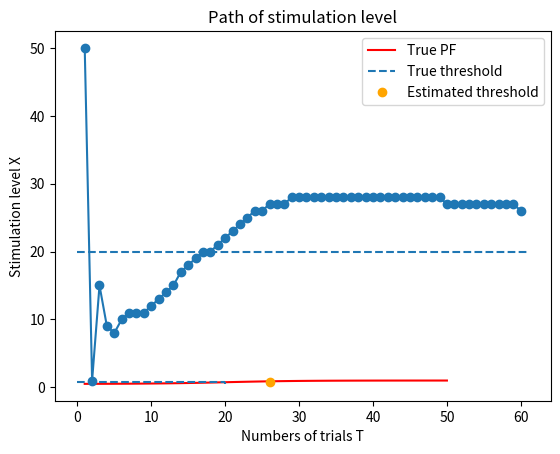

Write the Python code that produced this figure.
# !/usr/bin/env python3
# -*- coding: utf-8 -*-

# ##################################################
# Best PEST法を用いた移動音の方向弁別の閾値推定
#
# [redacted]
# 作成年:2020
# ##################################################

import numpy as np
import matplotlib.pyplot as plt


class BestPEST:
    """Best PEST法による実験のためのクラス

    Best PEST法 (or ML法, 最尤法) は心理物理測定法のうちの適応法の一つである.
    各施行ごとに最尤推定を行い, 閾値を推定する.


    参考:
        津村尚志 "最近の聴覚心理実験における新しい測定法"（1984）
        津村尚志 "聴覚実験における計量心理学の応用"（1986）
        津村尚志 "聴覚心理測定法の最近の動向"（1991）
        寺岡章人, 津村尚志 "訓練を受けた聴取者と受けていない聴取者を用いた三つの心理物理測定法の実験効率の比較"（1998）

    :ivar M: 刺激レベルの目標値(=Xt). 閾値. これを求める.
    :ivar S: 心理測定関数PFの広がりを表すパラメータ. 閾値. これを求める.
    :ivar T: 総試行回数.
    :ivar C: 総正答数.
    :ivar _XTCs: 刺激レベルと回答数・正答数の記録. 最尤推定に使用する.
    :ivar _T_end: 試行終了回数.
    :ivar _eta: 学習率.
    :ivar _eps: 最急降下法によってパラメータを推定するときのループ終了閾値.
    """

    def __init__(self, init_M=30, init_S=5, a=0.5, b=0.5, T_end=50, eta=0.05, eps=1e-6):
        """初期化関数

        :param init_M: 推定閾値（パラメータ）の初期値.
        :param init_S: 推定パラメータの初期値. Sの値は真値から1/4~4倍異なっていても, Mの推定値に影響しない.
        :param a: 心理測定関数の係数. 強制選択法（2IFC）なら0.5, Yes/No法なら1.
        :param b: 心理測定関数のバイアス. 強制選択法（2IFC）なら0.5, Yes/No法なら0.
        :param T_end: 試行終了回数.
        :param eta: 学習率.
        :param eps: 最急降下法によってパラメータを推定するときのループ終了閾値.
        """
        self.M = init_M
        self.S = init_S
        self._a = a
        self._b = b
        self.T = 0
        self.C = 0
        self._XTCs = np.empty([0, 3], float)
        self._T_end = T_end
        self._eta = eta  # 学習率
        self._eps = eps  # 学習のストップ判定に用いる定数

    def update(self, is_correct: bool, X: float) -> float:
        """最尤推定と最急降下法によって閾値を推定し, 更新後の刺激レベルを返す.

        :param is_correct: 刺激レベル. 被験者の回答が正答か否か.
        :param X: 刺激レベル.
        :return: 更新後の刺激レベル.
        """
        self.T += 1
        if is_correct:
            self.C += 1
        self._XTCs = np.vstack([self._XTCs, [X, self.T, self.C]])

        M = self.M
        S = self.S
        params = np.array([M, S])
        for i in range(3000):
            # 勾配
            gradient = self._find_gradient()
            # パラメータの更新
            params = params - self._eta * gradient
            self.M = params[0]
            self.S = params[1]

            if (gradient ** 2).sum() < self._eps ** 2:
                break

        updated_X = self.M
        return updated_X

    def _find_gradient(self) -> (float, float):
        """対数尤度関数の勾配を求める

        :param stimulation_level_direction: 刺激レベルの変化方向.
        """
        # Sを最適化しない場合
        dls = np.array([[BestPEST._L_M(X, T, C, self.M, self.S, self._a, self._b), 0] for X, T, C in self._XTCs])
        # Sも最適化する場合（微分項が1/x^2のため計算時間が大幅に増えたり、勾配が乱れて推定に時間がかかったりする）
        # dls = np.array([[self._L_M(X, T, C, self.M, self.S, self._a, self._b),
        #                  self._L_S(X, T, C, self.M, self.S, self._a, self._b)] for X, T, C in self._XTCs])

        # 勾配
        gradient = np.sum(dls, axis=0)
        # 尤度関数（対数尤度関数）は上に凸なので、-1を掛ける
        gradient = -1 * gradient
        return gradient

    def has_ended(self) -> bool:
        """終了判定. 規定の試行回数で終了
        """
        return self.T == self._T_end

    @staticmethod
    def _Z(X: float, M: float, S: float) -> float:
        return (X - M) / S

    @staticmethod
    def _Z_M(S: float) -> float:
        return - 1 / S

    @staticmethod
    def _Z_S(X: float, M: float, S: float) -> float:
        return - 1 * (X - M) / S ** 2

    @staticmethod
    def PF(X: float, M: float, S: float, a: float, b: float) -> float:
        """心理測定関数（ロジスティックス曲線と仮定）
        """
        sigmoid_range = 34.538776394910684
        z = BestPEST._Z(X, M, S)
        # オーバーフローを避ける
        if z <= -sigmoid_range:
            return 1e-15
        if z >= sigmoid_range:
            return 1.0 - 1e-15
        pf = a / (1 + np.exp(-z)) + b
        return pf

    @staticmethod
    def PF_inv(P: float, M: float, S: float, a: float, b: float) -> float:
        """心理測定関数の逆関数
        """
        pf_inv = M - S * np.log(a / (P - b) - 1)
        return pf_inv

    @staticmethod
    def _PF_M(X: float, M: float, S: float, a: float, b: float) -> float:
        """PFのMによる偏微分
        """
        pf = BestPEST.PF(X, M, S, a, b)
        z_m = BestPEST._Z_M(S)
        return a * z_m * pf * (1 - pf)

    @staticmethod
    def _PF_S(X: float, M: float, S: float, a: float, b: float) -> float:
        """PFのSによる偏微分
        """
        pf = BestPEST.PF(X, M, S, a, b)
        z_s = BestPEST._Z_S(X, M, S)
        return a * z_s * pf * (1 - pf)

    @staticmethod
    def L(X: float, T: int, C: int, M: float, S: float, a: float, b: float) -> float:
        """対数尤度関数
        """
        pf = BestPEST.PF(X, M, S, a, b)
        t1 = C * np.log(pf)
        t2 = (T - C) * np.log(1 - pf)
        return t1 + t2

    @staticmethod
    def _L_M(X: float, T: int, C: int, M: float, S: float, a: float, b: float) -> float:
        """LのMによる偏微分
        """
        pf = BestPEST.PF(X, M, S, a, b)
        return (C - T * pf) / (pf * (1 - pf)) * BestPEST._PF_M(X, M, S, a, b)

    @staticmethod
    def _L_S(X: float, T: int, C: int, M: float, S: float, a: float, b: float) -> float:
        """LのSによる偏微分
        """
        pf = BestPEST.PF(X, M, S, a, b)
        return (C - T * pf) / (pf * (1 - pf)) * BestPEST._PF_S(X, M, S, a, b)


def example():
    # 刺激レベルの対象範囲
    mock_x = list(range(1, 51))

    # 最大・最小刺激レベル
    max_X = 50
    min_X = 1
    # 刺激レベルの変化を記録するためのリスト
    X_list = []

    # 心理測定関数のパラメータの真値（強制選択法, 2IFC）
    true_M = 20
    true_S = 5
    true_a = 1 / 2  # 傾き1/2
    true_b = 1 / 2  # バイアス1/2
    true_Pt = 0.75
    # 試行終了回数
    T_end = 60

    # BestPEST法のインスタンス生成
    best_pest = BestPEST(T_end=T_end)

    # 試行回数T
    T = 0
    # 実験開始
    print("実験開始")
    while True:
        T += 1
        if T == 1:
            X = max_X
        elif T == 2:
            X = min_X

        if X < min_X:
            X = min_X
        elif X > max_X:
            X = max_X

        X_list.append(X)
        print(f"\rT:{T}, X:{X}")

        # 被験者の回答の正誤
        is_correct = np.random.rand() < BestPEST.PF(X, true_M, true_S, true_a, true_b)

        # 刺激レベルの更新
        X = int(best_pest.update(is_correct, X))

        # 実験終了判定
        if best_pest.has_ended():
            print("実験終了")
            break

    # 推定結果の出力
    true_Xt = BestPEST.PF_inv(true_Pt, true_M, true_S, true_a, true_b)
    print(f"刺激レベルの閾値. 真値: {true_Xt}, 推定値: {X}")

    # 心理測定関数の閾値をプロット
    y = [BestPEST.PF(x_tmp, true_M, true_S, true_a, true_b) for x_tmp in mock_x]
    plt.plot(mock_x, y, color="red", label=f"True PF")
    plt.hlines(y=true_Pt, xmin=0, xmax=true_Xt, linestyles="--")
    plt.vlines(x=true_Xt, ymin=1 / 2, ymax=true_Pt, linestyles="--", label="True threshold")
    plt.plot([X], [true_Pt], "o", color="orange", label="Estimated threshold")
    plt.xlabel("Stimulation level X")
    plt.ylabel("PF(X)")
    plt.title("Psychometric Function PF")
    plt.legend()
    plt.show()

    # 刺激レベルの軌跡
    plt.plot(list(range(1, T + 1)), X_list, "o-")
    plt.hlines(y=true_Xt, xmin=0, xmax=T + 1, linestyles="--")
    plt.xlabel("Numbers of trials T")
    plt.ylabel("Stimulation level X")
    plt.title("Path of stimulation level")
    plt.show()


if __name__ == '__main__':
    example()
